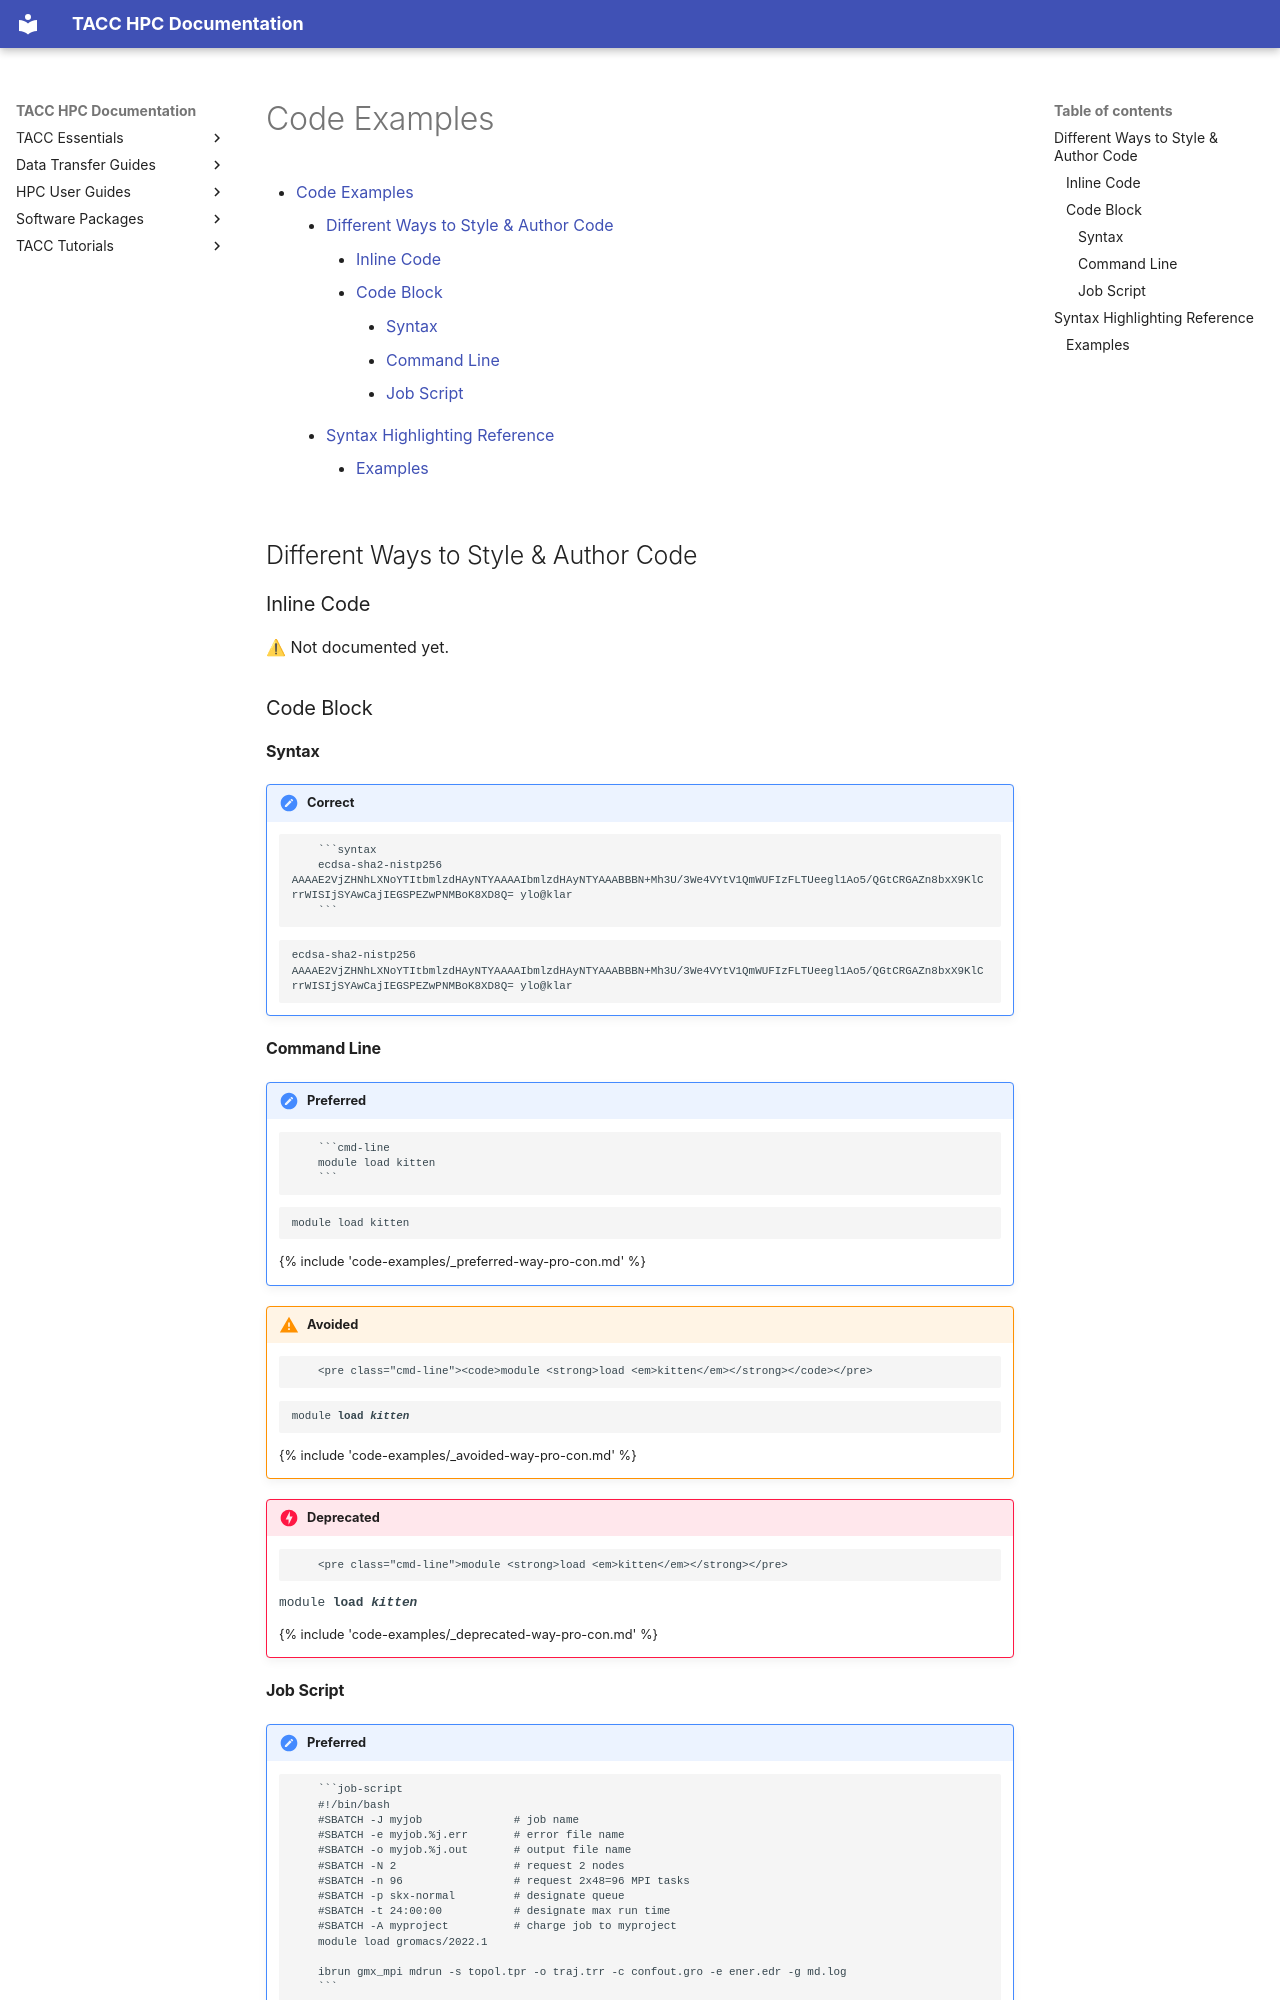

repository: TACC/TACC-Docs · page: code-examples/index.html · generator: mkdocs

# Code Examples

[TOC]

<style>:is(h1, h2, h4, h4, h5, h6) > b { text-decoration: underline; font-weight: inherit; }</style>

## Different Ways to Style & Author Code

### Inline Code

⚠ Not documented yet.

### Code Block

#### Syntax

!!! hint "Correct"

            ```syntax
            ecdsa-sha2-nistp256 AAAAE2VjZHNhLXNoYTItbmlzdHAyNTYAAAAIbmlzdHAyNTYAAABBBN+Mh3U/3We4VYtV1QmWUFIzFLTUeegl1Ao5/QGtCRGAZn8bxX9KlCrrWISIjSYAwCajIEGSPEZwPNMBoK8XD8Q= ylo@klar
            ```

    ```syntax
    ecdsa-sha2-nistp256 AAAAE2VjZHNhLXNoYTItbmlzdHAyNTYAAAAIbmlzdHAyNTYAAABBBN+Mh3U/3We4VYtV1QmWUFIzFLTUeegl1Ao5/QGtCRGAZn8bxX9KlCrrWISIjSYAwCajIEGSPEZwPNMBoK8XD8Q= ylo@klar
    ```

#### Command Line

!!! hint "Preferred"

            ```cmd-line
            module load kitten
            ```

    ```cmd-line
    module load kitten
    ```

    {% include 'code-examples/_preferred-way-pro-con.md' %}

!!! warning "Avoided"

            <pre class="cmd-line"><code>module <strong>load <em>kitten</em></strong></code></pre>

    <pre class="cmd-line"><code>module <strong>load <em>kitten</em></strong></code></pre>

    {% include 'code-examples/_avoided-way-pro-con.md' %}

!!! danger "Deprecated"

            <pre class="cmd-line">module <strong>load <em>kitten</em></strong></pre>

    <pre class="cmd-line">module <strong>load <em>kitten</em></strong></pre>

    {% include 'code-examples/_deprecated-way-pro-con.md' %}
